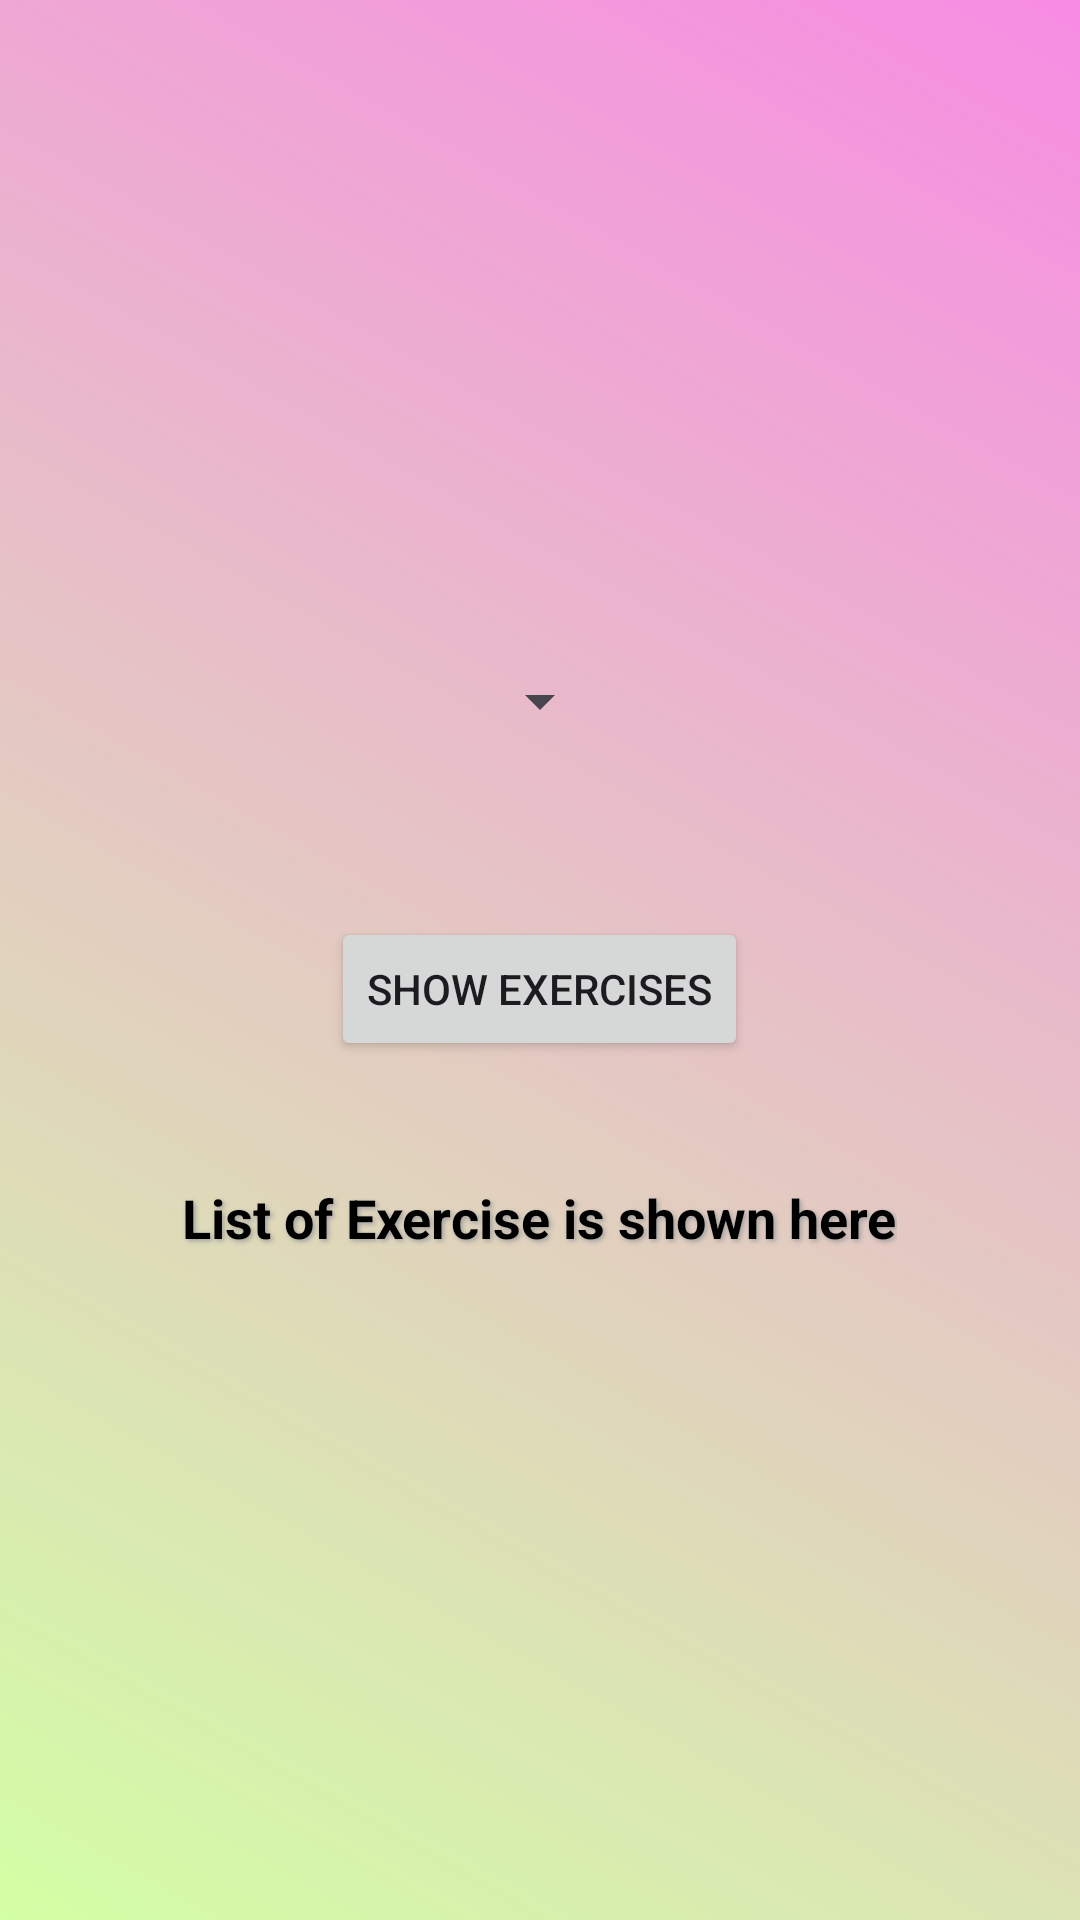

Here is an Android app screen rendered from its layout file. Give the layout XML and the strings, colors and styles it references.
<!-- AndroidManifest.xml: application theme Theme.ExercisePlanner -->
<!-- res/layout/activity_main.xml -->
<?xml version="1.0" encoding="utf-8"?>
<LinearLayout xmlns:android="http://schemas.android.com/apk/res/android"
    xmlns:tools="http://schemas.android.com/tools"
    android:layout_width="match_parent"
    android:layout_height="match_parent"
    android:orientation="vertical"
    android:gravity="center"
    android:padding="24dp"
    android:background="@drawable/gradiant_background"
    tools:ignore="ExtraText">



    <Spinner
        android:id="@+id/categorySpinner"
        android:layout_width="wrap_content"
        android:layout_height="wrap_content"
        android:layout_marginBottom="60dp"
        android:padding="10dp" />


    <Button
        android:id="@+id/showExercisesButton"
        android:layout_width="wrap_content"
        android:layout_height="wrap_content"
        android:text="@string/show_exercises_button_text"
        android:layout_marginBottom="24dp" />



    <TextView
        android:id="@+id/exerciseTextView"
        android:layout_width="wrap_content"
        android:layout_height="wrap_content"
        android:layout_marginTop="16dp"
        android:text="@string/default_exercise_text"
        android:textSize="18sp"
        android:textColor="@android:color/black"
        android:gravity="center"
        android:textAlignment="center"
        android:textStyle="bold"
        android:shadowColor="#A0A0A0"
        android:shadowRadius="4"
        android:shadowDx="2"
        android:shadowDy="2" />

</LinearLayout>
<!-- resources referenced by this layout -->
<resources>
  <!-- drawable gradiant_background (drawable) -->
  <?xml version="1.0" encoding="utf-8"?>
  <layer-list xmlns:android="http://schemas.android.com/apk/res/android">
      <item>
          <shape android:shape="rectangle">
              <gradient
                  android:startColor="#d3ffa5"
                  android:endColor="#f78ce3"
                  android:angle="45" />
          </shape>
      </item>
  </layer-list>
  <string name="default_exercise_text">List of Exercise is shown here</string>
  <string name="show_exercises_button_text">Show Exercises</string>
  <style name="Theme.ExercisePlanner" parent="Base.Theme.ExercisePlanner" />
  <style name="Base.Theme.ExercisePlanner" parent="Theme.Material3.DayNight.NoActionBar">
  
      </style>
</resources>
